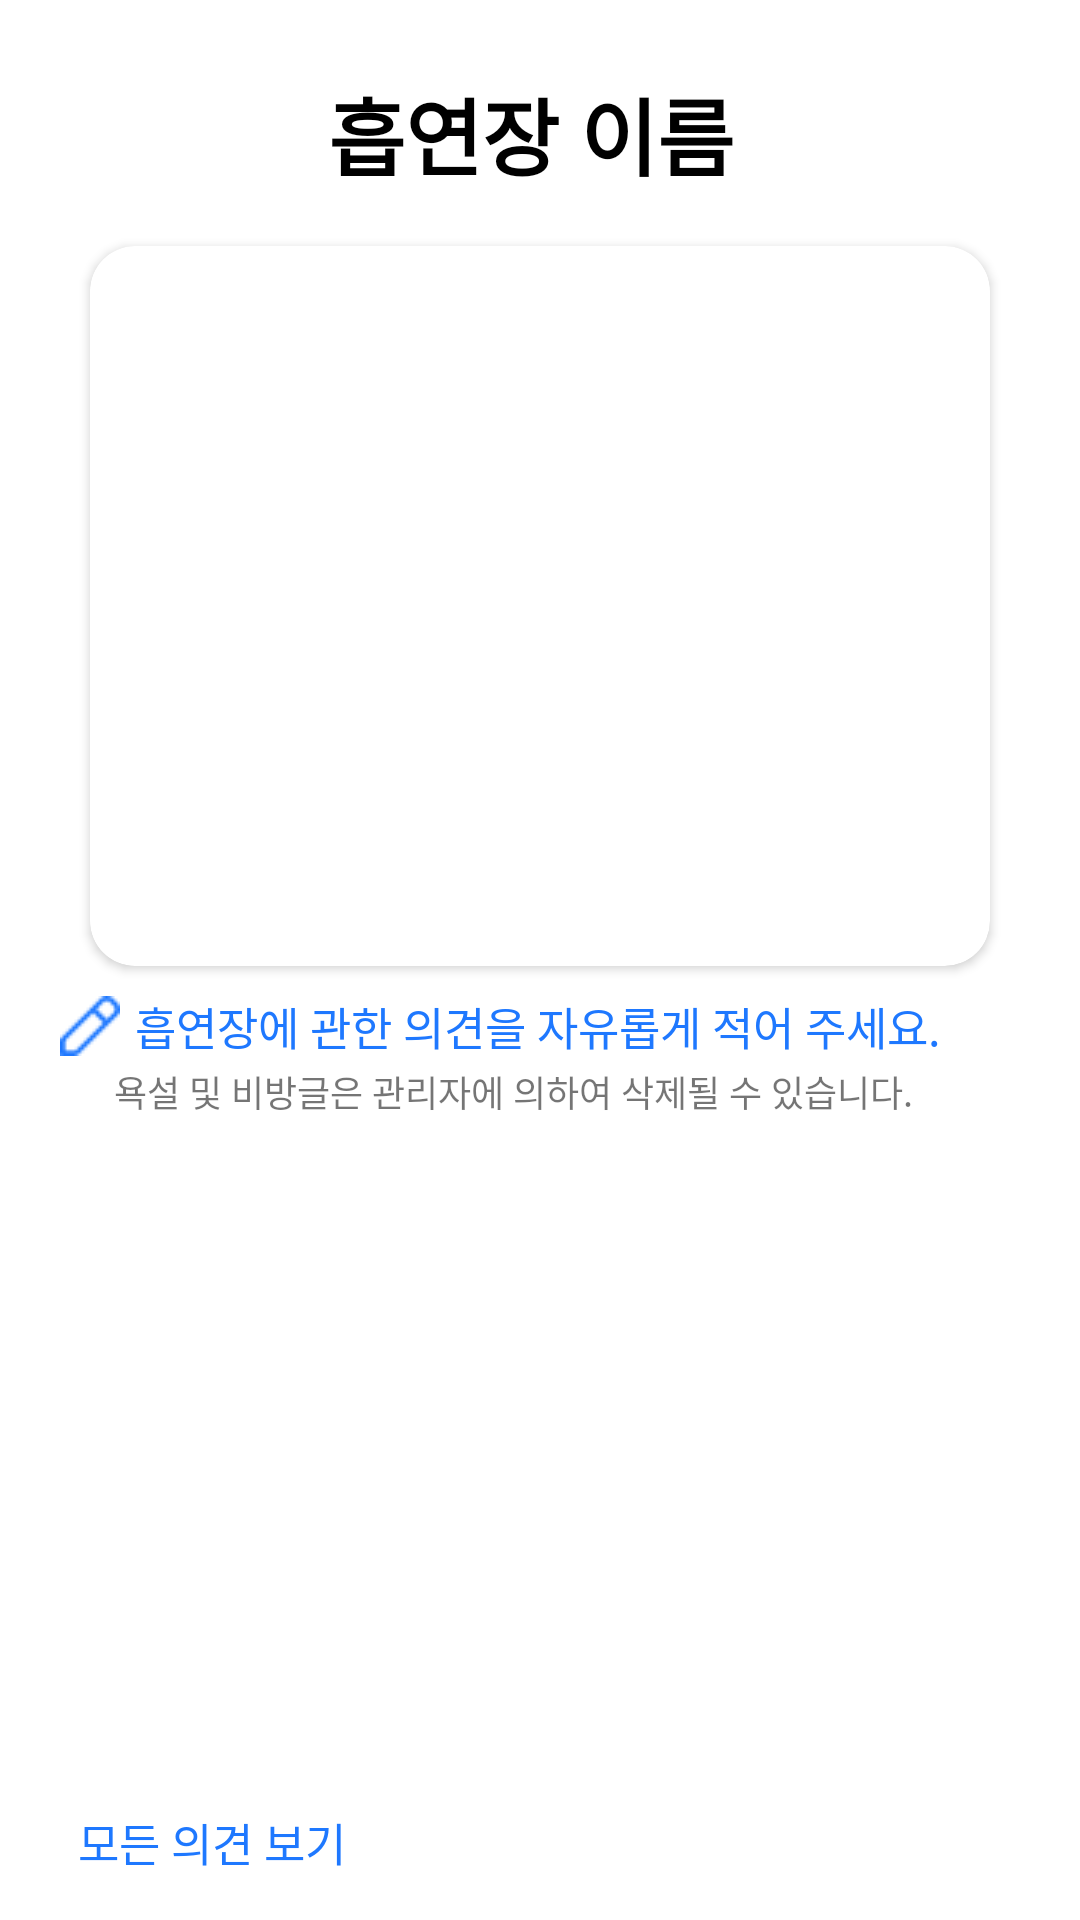

Produce the Android XML layout that renders to this screen, including the resource entries it uses.
<!-- AndroidManifest.xml: application theme Theme.SmoKu -->
<!-- res/layout/activity_smoking_zone_list_clicked.xml -->
<?xml version="1.0" encoding="utf-8"?>
<androidx.constraintlayout.widget.ConstraintLayout xmlns:android="http://schemas.android.com/apk/res/android"
    xmlns:app="http://schemas.android.com/apk/res-auto"
    xmlns:tools="http://schemas.android.com/tools"
    android:layout_width="match_parent"
    android:background="@color/white"
    android:layout_height="match_parent"
    tools:context=".SmokingZoneList_Clicked_Activity">

    <TextView
        android:id="@+id/smokingZoneTitle"
        android:layout_width="167dp"
        android:layout_height="wrap_content"
        android:layout_marginLeft="93.5dp"
        android:layout_marginTop="24dp"
        android:text="흡연장 이름"
        android:textAlignment="center"
        android:textColor="@color/black"
        android:textSize="28dp"
        android:textStyle="bold"
        app:layout_constraintStart_toStartOf="parent"
        app:layout_constraintTop_toTopOf="parent"></TextView>

    <androidx.cardview.widget.CardView
        android:id="@+id/cardView"
        android:layout_width="wrap_content"
        android:layout_height="wrap_content"
        android:layout_marginHorizontal="30dp"
        android:layout_marginTop="17dp"
        app:cardCornerRadius="15dp"
        app:layout_constraintStart_toStartOf="parent"
        app:layout_constraintTop_toBottomOf="@+id/smokingZoneTitle">

        <ImageView
            android:id="@+id/smokingZoneImage"
            android:layout_width="300dp"
            android:layout_height="240dp"
            android:scaleType="fitXY"
            android:src="@drawable/ic_launcher_background"></ImageView>

    </androidx.cardview.widget.CardView>

    <LinearLayout
        android:id="@+id/linearLayout"
        android:layout_width="313dp"
        android:layout_height="40dp"
        android:layout_marginLeft="20dp"
        app:layout_constraintStart_toStartOf="parent"
        app:layout_constraintTop_toBottomOf="@+id/cardView">

        <ImageView
            android:layout_width="20dp"
            android:layout_height="20dp"
            android:layout_gravity="center"
            android:src="@drawable/pencil_ic"></ImageView>

        <TextView
            android:layout_width="wrap_content"
            android:layout_height="wrap_content"
            android:layout_gravity="center"
            android:layout_marginLeft="5dp"
            android:text="흡연장에 관한 의견을 자유롭게 적어 주세요."
            android:textColor="@color/more_blue"
            android:textSize="15dp"></TextView>
    </LinearLayout>

    <TextView
        android:id="@+id/warningText"
        android:layout_width="wrap_content"
        android:layout_height="24dp"
        android:layout_marginLeft="38dp"
        android:layout_marginTop="33dp"
        android:text="욕설 및 비방글은 관리자에 의하여 삭제될 수 있습니다."
        android:textSize="12dp"
        app:layout_constraintStart_toStartOf="parent"
        app:layout_constraintTop_toBottomOf="@+id/cardView"></TextView>

    <androidx.recyclerview.widget.RecyclerView
        android:id="@+id/opinion_list"
        android:layout_width="327dp"
        android:layout_height="240dp"
        android:layout_marginHorizontal="17dp"
        android:layout_marginTop="27dp"
        android:layout_marginBottom="7dp"
        app:layout_constraintBottom_toTopOf="@+id/showAllOpinionBtn"
        app:layout_constraintEnd_toEndOf="parent"
        app:layout_constraintStart_toStartOf="parent"
        app:layout_constraintTop_toBottomOf="@+id/warningText"></androidx.recyclerview.widget.RecyclerView>

    <TextView
        android:id="@+id/showAllOpinionBtn"
        android:layout_width="289dp"
        android:layout_height="wrap_content"
        android:layout_marginLeft="26dp"
        android:layout_marginBottom="15dp"
        android:text="모든 의견 보기"
        android:textColor="@color/more_blue"
        android:textSize="15dp"
        app:layout_constraintBottom_toBottomOf="parent"
        app:layout_constraintStart_toStartOf="parent"></TextView>
</androidx.constraintlayout.widget.ConstraintLayout>
<!-- resources referenced by this layout -->
<resources>
  <color name="black">#FF000000</color>
  <color name="more_blue">#1E78FF</color>
  <color name="white">#FFFFFFFF</color>
  <!-- drawable pencil_ic: png bitmap (drawable, 396 bytes) -->
  <style name="Theme.SmoKu" parent="Base.Theme.SmoKu" />
  <style name="Base.Theme.SmoKu" parent="Theme.AppCompat.Light">
          
          
          <item name="windowNoTitle">true</item>
      </style>
</resources>
